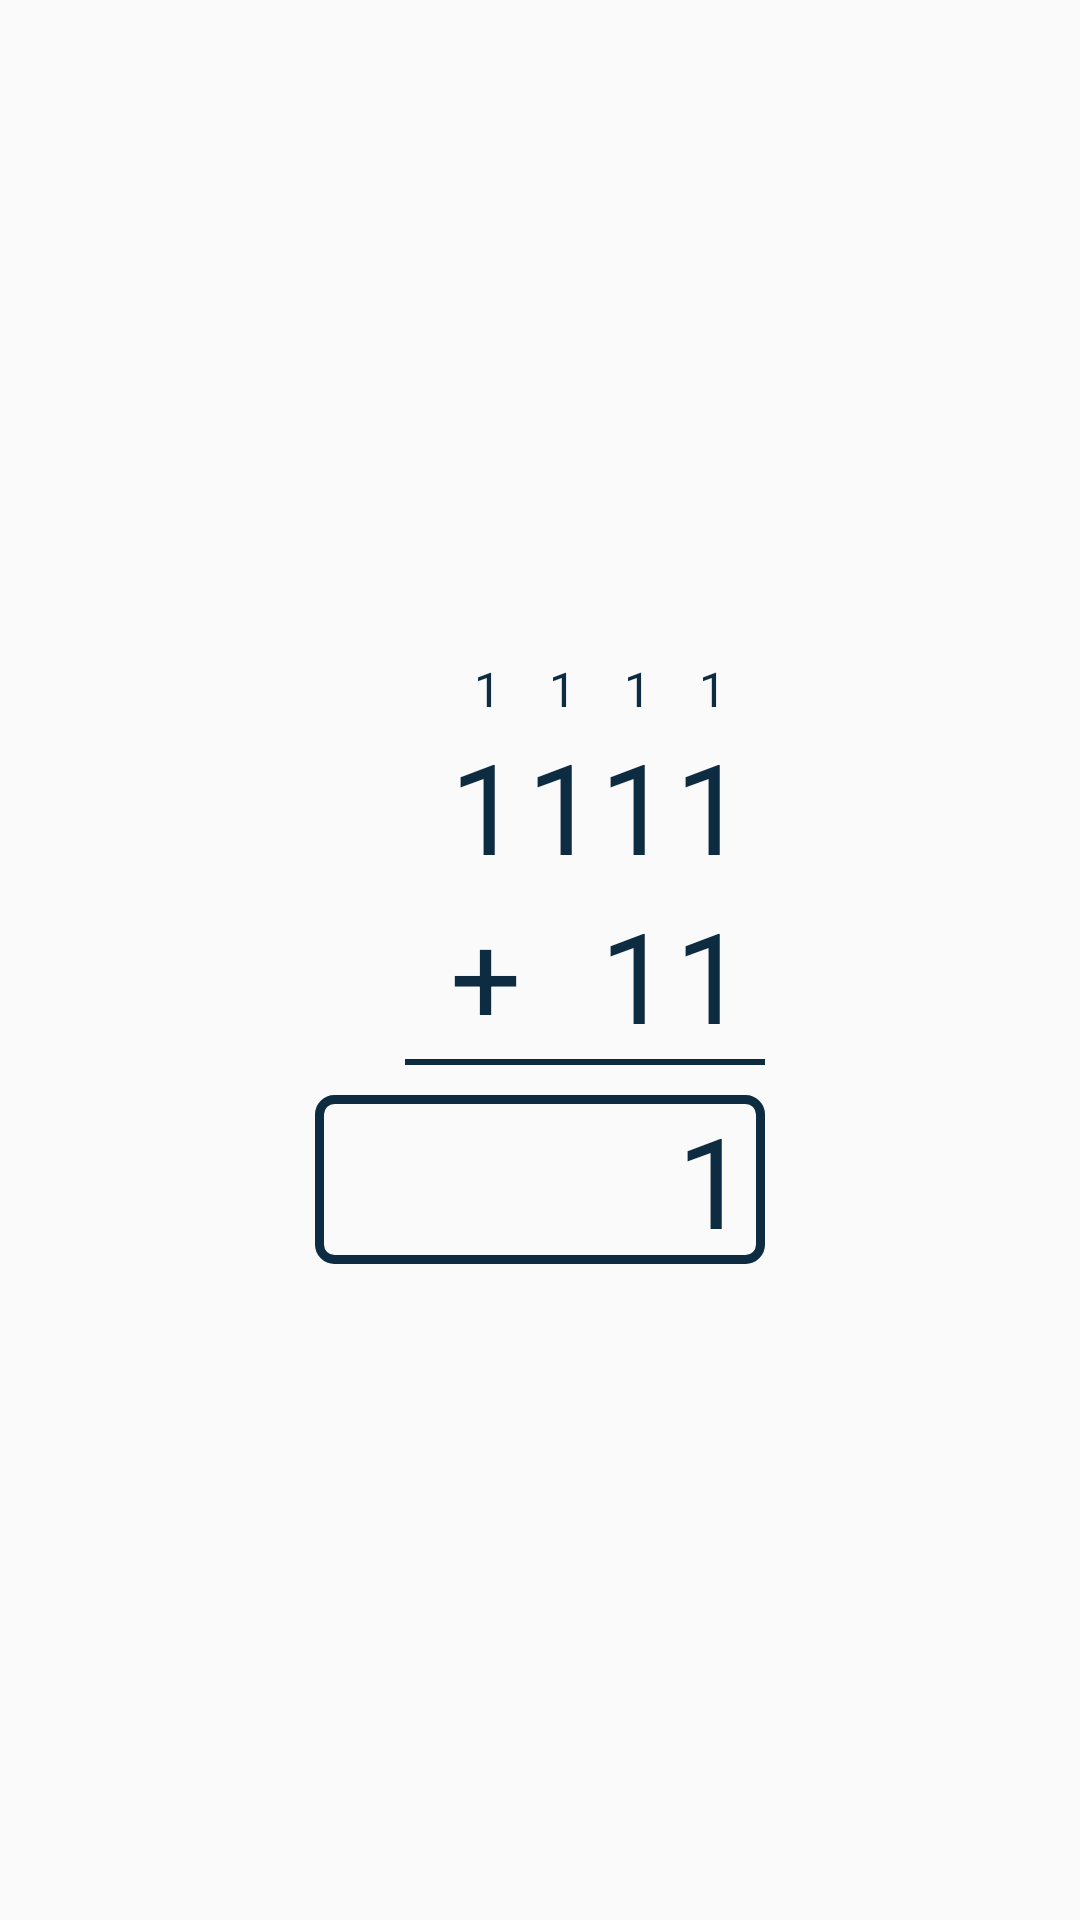

The Android layout XML behind this screen, and the referenced resources:
<!-- AndroidManifest.xml: application theme AppTheme -->
<!-- res/layout/apply_fact_addition.xml -->
<?xml version="1.0" encoding="utf-8"?>
<RelativeLayout xmlns:android="http://schemas.android.com/apk/res/android"
    android:layout_centerHorizontal="true"
    android:gravity="center"

    android:orientation="vertical" android:layout_width="match_parent"
    android:layout_height="match_parent">

    <LinearLayout
        android:layout_marginRight="5dp"
        android:id="@+id/ll_borrow"
        android:layout_alignParentRight="true"
        android:layout_width="wrap_content"
        android:layout_height="wrap_content">
        <TextView
            android:id="@+id/txt_borrow_four_add"
            android:textSize="@dimen/text_size_apply_facts"
            android:text="1"
            android:textColor="@color/launch_app_bar"
            android:layout_width="@dimen/txt_width_apply_facts"
            android:gravity="center"
            android:layout_height="wrap_content" />
        <TextView
            android:textColor="@color/launch_app_bar"
            android:id="@+id/txt_borrow_three_add"
            android:textSize="@dimen/text_size_apply_facts"
            android:text="1"
            android:layout_width="@dimen/txt_width_apply_facts"
            android:gravity="center"
            android:layout_height="wrap_content" />
        <TextView
            android:id="@+id/txt_borrow_two_add"
            android:textSize="@dimen/text_size_apply_facts"
            android:textColor="@color/launch_app_bar"
            android:text="1"
            android:layout_width="@dimen/txt_width_apply_facts"
            android:gravity="center"
            android:layout_height="wrap_content" />
        <TextView
            android:textColor="@color/launch_app_bar"
            android:visibility="visible"
            android:id="@+id/txt_borrow_one_add"
            android:textSize="@dimen/text_size_apply_facts"
            android:text="1"
            android:layout_width="@dimen/txt_width_apply_facts"
            android:gravity="center"
            android:layout_height="wrap_content" />
    </LinearLayout>

    <LinearLayout
        android:layout_marginRight="5dp"

        android:id="@+id/ll_up_number"

        android:layout_below="@+id/ll_borrow"
        android:layout_alignParentRight="true"
        android:layout_width="wrap_content"
        android:layout_height="wrap_content">
        <TextView

            android:id="@+id/txt_number_up_four_add"
            android:textColor="@color/launch_app_bar"

            android:textSize="@dimen/text_size_two_apply_facts"
            android:text="1"
            android:layout_width="@dimen/txt_width_apply_facts"
            android:layout_height="wrap_content" />



        <TextView
            android:id="@+id/txt_number_up_three_add"
            android:gravity="center"
            android:textColor="@color/launch_app_bar"

            android:textSize="@dimen/text_size_two_apply_facts"
            android:text="1"
            android:layout_width="@dimen/txt_width_apply_facts"
            android:layout_height="wrap_content" />

        <TextView
            android:textColor="@color/launch_app_bar"
            android:id="@+id/txt_number_up_two_add"
            android:textSize="@dimen/text_size_two_apply_facts"
            android:text="1"
            android:layout_width="@dimen/txt_width_apply_facts"
            android:layout_height="wrap_content" />


        <TextView
            android:id="@+id/txt_number_up_one_add"
            android:textColor="@color/launch_app_bar"
            android:textSize="@dimen/text_size_two_apply_facts"
            android:text="1"
            android:layout_width="@dimen/txt_width_apply_facts"
            android:layout_height="wrap_content" />

    </LinearLayout>

    <LinearLayout
        android:layout_marginRight="5dp"

        android:layout_below="@+id/ll_up_number"
        android:id="@+id/ll_bellow_number"
        android:layout_alignParentRight="true"
        android:layout_width="wrap_content"
        android:layout_height="wrap_content">
        <TextView
            android:id="@+id/txt_number_bellow_four_add"
            android:textSize="@dimen/text_size_two_apply_facts"
            android:textColor="@color/launch_app_bar"
            android:text="+"
            android:layout_width="@dimen/txt_width_apply_facts"
            android:layout_height="wrap_content" />
        <TextView
            android:id="@+id/txt_number_bellow_three_add"
            android:visibility="invisible"
            android:textSize="@dimen/text_size_two_apply_facts"
            android:textColor="@color/launch_app_bar"
            android:text="+"
            android:layout_width="@dimen/txt_width_apply_facts"
            android:layout_height="wrap_content" />
        <TextView
            android:id="@+id/txt_number_bellow_two_add"
            android:textSize="@dimen/text_size_two_apply_facts"
            android:textColor="@color/launch_app_bar"
            android:text="1"
            android:layout_width="@dimen/txt_width_apply_facts"
            android:layout_height="wrap_content" />
        <TextView
            android:textColor="@color/launch_app_bar"
            android:id="@+id/txt_number_bellow_one_add"
            android:layout_below="@+id/txt_number_up_one_add"
            android:textSize="@dimen/text_size_two_apply_facts"
            android:text="1"
            android:layout_width="@dimen/txt_width_apply_facts"
            android:layout_height="wrap_content" />
    </LinearLayout>



    <View
        android:id="@+id/view_one_add"
        android:layout_alignParentRight="true"
        android:layout_below="@+id/ll_bellow_number"
        android:background="@color/launch_app_bar"
        android:layout_width="120dp"
        android:layout_height="2dp"/>


    <RelativeLayout
        android:layout_marginTop="10dp"
        android:background="@drawable/rectangle"
        android:gravity="center_vertical"

        android:layout_alignParentRight="true"
        android:layout_below="@+id/view_one_add"
        android:layout_width="150dp"
        android:layout_height="wrap_content">


        <LinearLayout
            android:layout_marginRight="5dp"
            android:layout_alignParentRight="true"
            android:layout_width="wrap_content"
            android:layout_height="wrap_content">

            <RelativeLayout
                android:layout_width="@dimen/txt_width_apply_facts"
                android:layout_gravity="center"
                android:layout_height="match_parent">
                <TextView
                    android:id="@+id/txt_result_five_add"
                    android:textSize="@dimen/text_size_two_apply_facts"
                    android:textColor="@color/launch_app_bar"
                    android:layout_centerInParent="true"
                    android:text=""
                    android:layout_width="wrap_content"
                    android:layout_height="wrap_content" />
            </RelativeLayout>

            <RelativeLayout
                android:layout_width="@dimen/txt_width_apply_facts"
                android:layout_gravity="center"
                android:layout_height="match_parent">

            <TextView
                android:id="@+id/txt_result_four_add"
                android:textSize="@dimen/text_size_two_apply_facts"
                android:textColor="@color/launch_app_bar"
                android:layout_centerInParent="true"
                android:text=""
                android:layout_width="wrap_content"
                android:layout_height="wrap_content" />
            </RelativeLayout>
            <RelativeLayout
                android:layout_width="@dimen/txt_width_apply_facts"
                android:layout_gravity="center"
                android:layout_height="match_parent">
            <TextView
                android:id="@+id/txt_result_three_add"
                android:textSize="@dimen/text_size_two_apply_facts"
                android:textColor="@color/launch_app_bar"
                android:layout_centerInParent="true"
                android:text=""
                android:layout_width="wrap_content"
                android:layout_height="wrap_content" />
            </RelativeLayout>
            <RelativeLayout
                android:layout_width="@dimen/txt_width_apply_facts"
                android:layout_gravity="center"
                android:layout_height="match_parent">
            <TextView
                android:id="@+id/txt_result_two_add"
                android:textSize="@dimen/text_size_two_apply_facts"
                android:layout_centerInParent="true"
                android:textColor="@color/launch_app_bar"
                android:text=""
                android:layout_width="wrap_content"
                android:layout_height="wrap_content" />
            </RelativeLayout>
            <RelativeLayout
                android:layout_width="@dimen/txt_width_apply_facts"
                android:layout_gravity="center"
                android:layout_height="match_parent">
            <TextView
                android:id="@+id/txt_result_one_add"
                android:textSize="@dimen/text_size_two_apply_facts"
                android:textColor="@color/launch_app_bar"
                android:text="1"
                android:layout_centerInParent="true"
                android:layout_width="wrap_content"
                android:layout_height="wrap_content" />
            </RelativeLayout>
        </LinearLayout>


    </RelativeLayout>

</RelativeLayout>
<!-- resources referenced by this layout -->
<resources>
  <color name="launch_app_bar">#0d2c42</color>
  <dimen name="text_size_apply_facts">16dp</dimen>
  <dimen name="text_size_two_apply_facts">42dp</dimen>
  <dimen name="txt_width_apply_facts">25dp</dimen>
  <!-- drawable rectangle (drawable-xhdpi) -->
  <?xml version="1.0" encoding="utf-8"?>
  <shape xmlns:android="http://schemas.android.com/apk/res/android">
  
      <stroke android:color="@color/switch_color" android:width="3dp"/>
      <corners android:radius="5dip"/>
      <padding android:left="0dip" android:top="0dip" android:right="0dip" android:bottom="0dip" />
  </shape>
  <style name="AppTheme" parent="Theme.AppCompat.Light.NoActionBar">
          
          <item name="colorPrimary">@color/colorPrimary</item>
          <item name="colorPrimaryDark">@color/colorPrimaryDark</item>
          <item name="colorAccent">@color/colorAccent</item>
      </style>
  <color name="switch_color">#0d2c42</color>
  <color name="colorPrimary">#3F51B5</color>
  <color name="colorPrimaryDark">#303F9F</color>
  <color name="colorAccent">#FF4081</color>
</resources>
